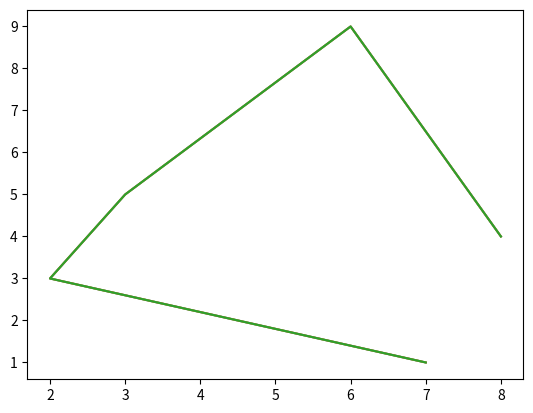

Reproduce this figure in Python.
import matplotlib.pyplot as plt
import numpy as np

x_value = np.array ([8, 6, 3, 2, 7])
y_value = np.array ([4, 9, 5, 3, 1])
plt.plot(x_value, y_value)
plt.show()


import matplotlib.pyplot as plt
import numpy as np

x_value = np.array([8, 6, 3, 2, 7])
y_value = np.array([4, 9, 5, 3, 1])

plt.plot(x_value, y_value)
plt.show()


import matplotlib.pyplot as plt
import numpy as np

xvalue = np.array ([8, 6, 3, 2, 7])
yvalue = np.array ([4, 9, 5, 3, 1])
plt.plot(xvalue, yvalue)
plt.show()
